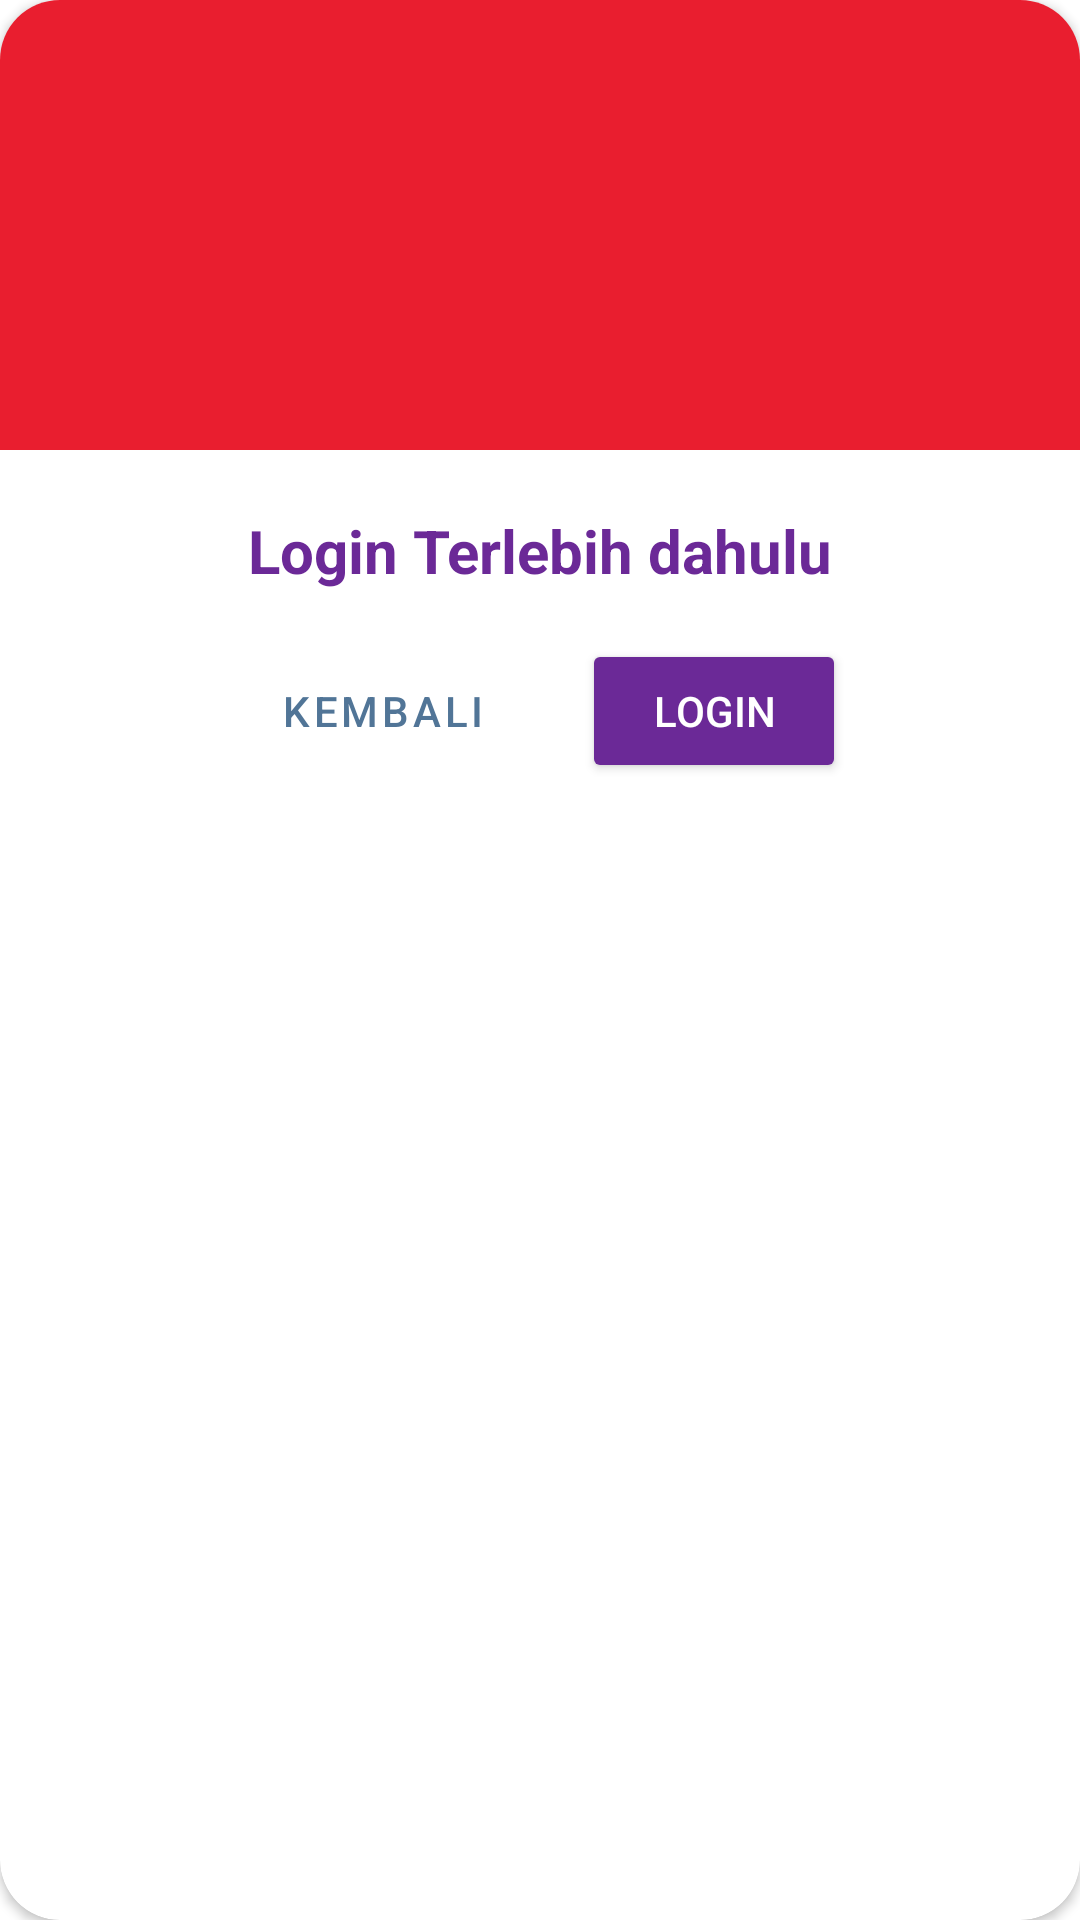

Produce the Android XML layout that renders to this screen, including the resource entries it uses.
<!-- AndroidManifest.xml: application theme AppTheme -->
<!-- res/layout/pop_up_login.xml -->
<?xml version="1.0" encoding="utf-8"?>
<androidx.cardview.widget.CardView
    xmlns:android="http://schemas.android.com/apk/res/android"
    xmlns:app="http://schemas.android.com/apk/res-auto"
    android:layout_width="300dp"
    android:layout_height="wrap_content"
    android:layout_gravity="center"
    app:cardCornerRadius="20dp">

    <LinearLayout
        android:layout_width="match_parent"
        android:layout_height="match_parent"
        android:orientation="vertical">

        <RelativeLayout
            android:layout_width="match_parent"
            android:layout_height="150dp"
            android:background="@color/red">

            <ImageView
                android:id="@+id/closeButton"
                android:layout_width="30dp"
                android:layout_height="30dp"
                android:layout_centerInParent="true"
                android:contentDescription="Close"
                android:src="@drawable/ic_close" />
        </RelativeLayout>

        <LinearLayout
            android:layout_width="match_parent"
            android:layout_height="wrap_content"
            android:orientation="vertical"
            android:padding="20dp">

            <TextView
                android:layout_width="match_parent"
                android:layout_height="wrap_content"
                android:text="Login Terlebih dahulu"
                android:textAlignment="center"
                android:textColor="@color/ungu"
                android:textSize="20sp"
                android:textStyle="bold" />

            <LinearLayout
                android:layout_width="match_parent"
                android:layout_height="wrap_content"
                android:orientation="horizontal"
                android:gravity="center"
                android:layout_marginTop="16dp">

                <Button
                    android:id="@+id/btnKembali"
                    android:layout_width="wrap_content"
                    android:layout_height="wrap_content"
                    android:layout_marginEnd="8dp"

                    android:text="Kembali"
                    android:textColor="@color/biru"
                    style="@style/Widget.MaterialComponents.Button.OutlinedButton" />

                <Button
                    android:id="@+id/btnLogin"
                    android:layout_width="wrap_content"
                    android:layout_height="wrap_content"
                    android:layout_marginStart="8dp"
                    android:backgroundTint="@color/ungu"
                    android:text="Login"
                    android:textColor="@color/white" />
            </LinearLayout>
        </LinearLayout>
    </LinearLayout>

</androidx.cardview.widget.CardView>
<!-- resources referenced by this layout -->
<resources>
  <color name="biru">#517597</color>
  <color name="red">#E91E2F</color>
  <color name="ungu">#6B2997</color>
  <color name="white">#FFFFFFFF</color>
  <style name="AppTheme" parent="Theme.MaterialComponents.Light.NoActionBar">
          <item name="colorPrimary">@color/colorPrimary</item>
          <item name="colorPrimaryDark">@color/colorPrimaryDark</item>
          <item name="colorAccent">@color/colorAccent</item>
      </style>
  <color name="colorPrimary">#FFFFFFFF</color>
  <color name="colorPrimaryDark">#FFFFFFFF</color>
  <color name="colorAccent">#FFFFFFFF</color>
</resources>
